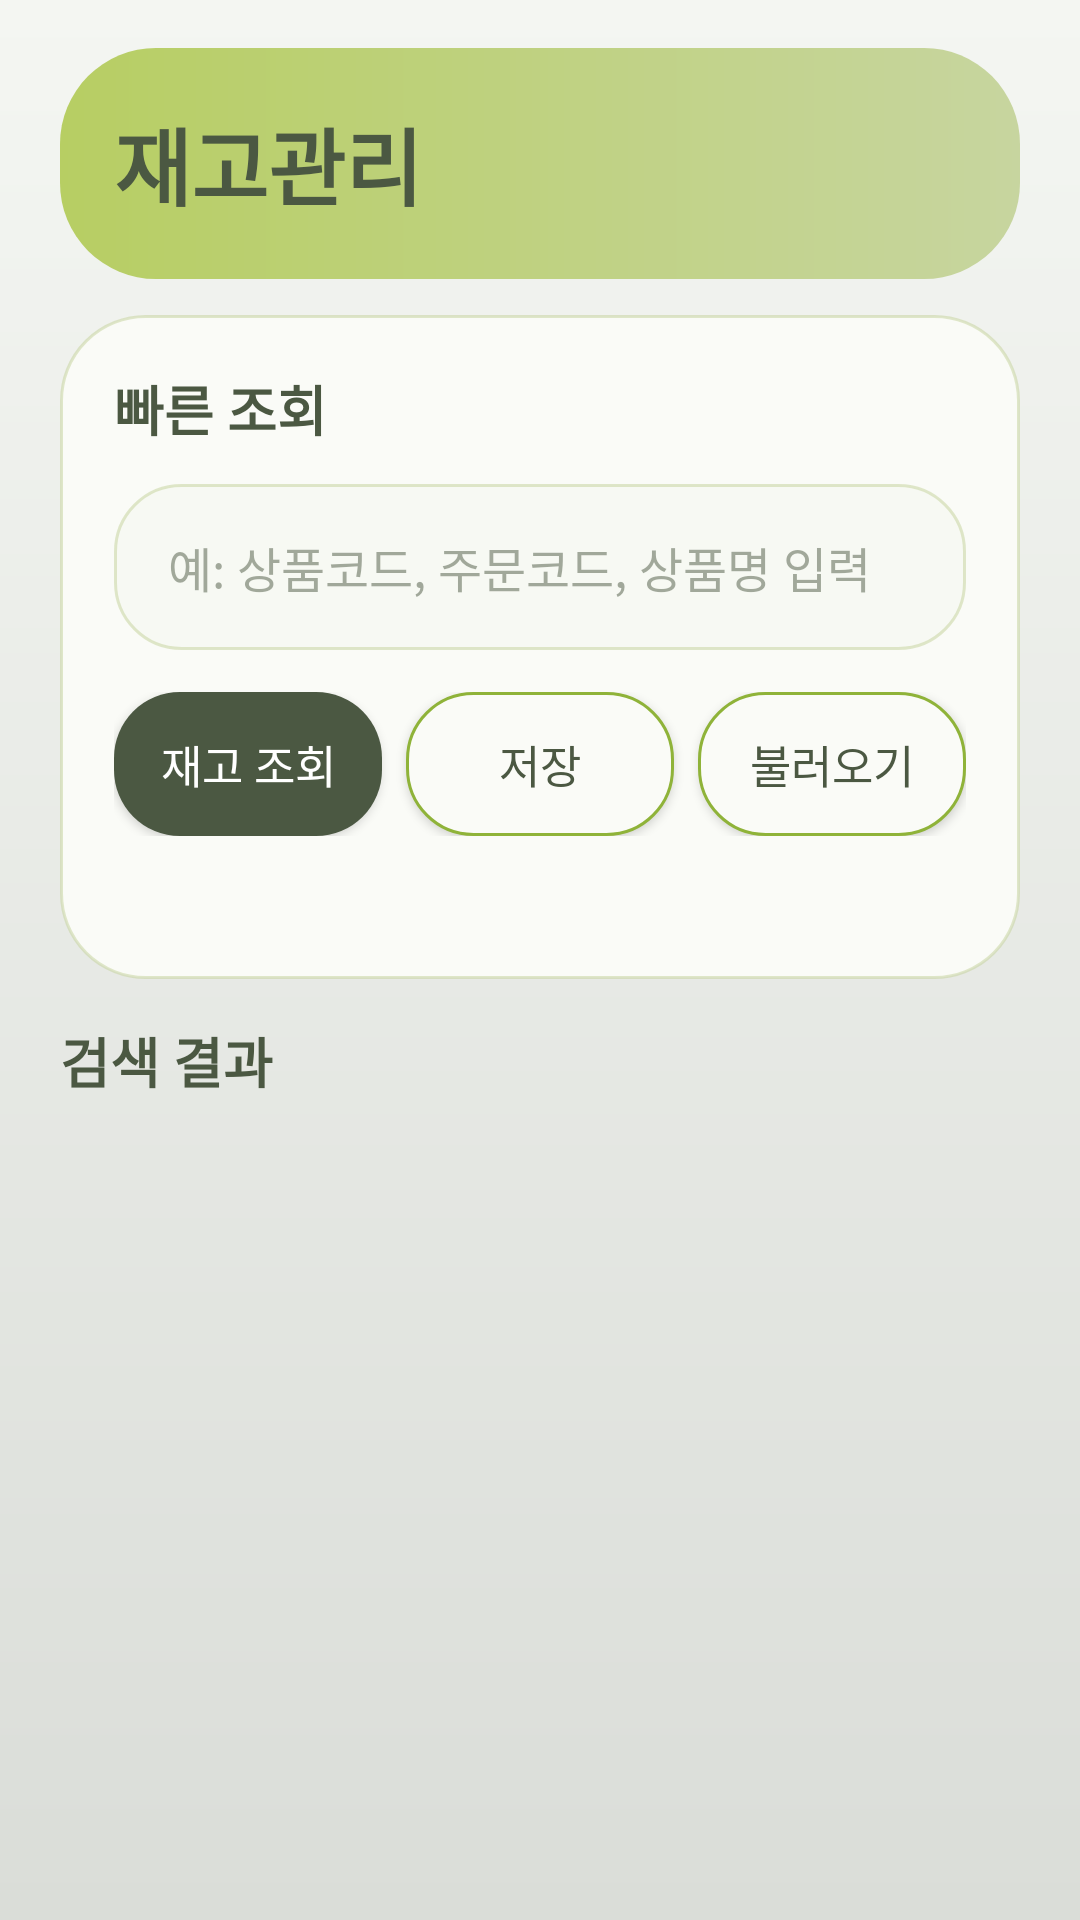

Produce the Android XML layout that renders to this screen, including the resource entries it uses.
<!-- AndroidManifest.xml: application theme Theme.InventoryManager -->
<!-- res/layout/activity_inventory.xml -->
<?xml version="1.0" encoding="utf-8"?>
<LinearLayout xmlns:android="http://schemas.android.com/apk/res/android"
    android:id="@+id/main_root"
    android:layout_width="match_parent"
    android:layout_height="match_parent"
    android:background="@drawable/bg_screen"
    android:descendantFocusability="beforeDescendants"
    android:focusable="true"
    android:focusableInTouchMode="true"
    android:orientation="vertical"
    android:paddingLeft="20dp"
    android:paddingTop="16dp"
    android:paddingRight="20dp"
    android:paddingBottom="16dp">

    <LinearLayout
        android:layout_width="match_parent"
        android:layout_height="wrap_content"
        android:background="@drawable/bg_card_tinted"
        android:orientation="vertical"
        android:padding="18dp">

        <TextView
            android:layout_width="wrap_content"
            android:layout_height="wrap_content"
            android:text="@string/inventory_title"
            android:textColor="?attr/paletteTextPrimary"
            android:textSize="28sp"
            android:textStyle="bold" />

    </LinearLayout>

    <LinearLayout
        android:layout_width="match_parent"
        android:layout_height="wrap_content"
        android:layout_marginTop="12dp"
        android:background="@drawable/bg_card_primary"
        android:orientation="vertical"
        android:padding="18dp">

        <TextView
            android:layout_width="wrap_content"
            android:layout_height="wrap_content"
            android:text="@string/search_section_title"
            android:textColor="?attr/paletteTextPrimary"
            android:textSize="18sp"
            android:textStyle="bold" />

        <TextView
            android:layout_width="match_parent"
            android:layout_height="wrap_content"
            android:text="@string/search_section_subtitle"
            android:textColor="?attr/paletteTextSecondary"
            android:textSize="14sp"
            android:visibility="gone" />

        <EditText
            android:id="@+id/search_input"
            android:layout_width="match_parent"
            android:layout_height="wrap_content"
            android:layout_marginTop="12dp"
            android:background="@drawable/bg_input"
            android:hint="@string/search_hint"
            android:imeOptions="actionSearch"
            android:inputType="text"
            android:maxLines="1"
            android:paddingLeft="18dp"
            android:paddingTop="16dp"
            android:paddingRight="18dp"
            android:paddingBottom="16dp"
            android:textColor="?attr/paletteTextPrimary"
            android:textColorHint="?attr/paletteTextHint"
            android:textSize="16sp" />

        <LinearLayout
            android:layout_width="match_parent"
            android:layout_height="wrap_content"
            android:layout_marginTop="14dp"
            android:orientation="horizontal">

            <Button
                android:id="@+id/search_button"
                android:layout_width="0dp"
                android:layout_height="48dp"
                android:layout_weight="1"
                android:background="@drawable/bg_button_primary"
                android:text="@string/search_button"
                android:textAllCaps="false"
                android:textColor="@android:color/white"
                android:textSize="15sp" />

            <Button
                android:id="@+id/save_search_button"
                android:layout_width="0dp"
                android:layout_height="48dp"
                android:layout_marginLeft="8dp"
                android:layout_weight="1"
                android:background="@drawable/bg_button_secondary"
                android:text="@string/save_button"
                android:textAllCaps="false"
                android:textColor="?attr/paletteTextPrimary"
                android:textSize="15sp" />

            <Button
                android:id="@+id/load_history_button"
                android:layout_width="0dp"
                android:layout_height="48dp"
                android:layout_marginLeft="8dp"
                android:layout_weight="1"
                android:background="@drawable/bg_button_secondary"
                android:text="@string/load_button"
                android:textAllCaps="false"
                android:textColor="?attr/paletteTextPrimary"
                android:textSize="15sp" />

        </LinearLayout>

        <LinearLayout
            android:layout_width="match_parent"
            android:layout_height="wrap_content"
            android:layout_marginTop="12dp"
            android:gravity="center_vertical"
            android:orientation="horizontal">

            <ProgressBar
                android:id="@+id/progress_bar"
                style="?android:attr/progressBarStyleSmall"
                android:layout_width="wrap_content"
                android:layout_height="wrap_content"
                android:indeterminateTint="?attr/colorAccent"
                android:visibility="gone" />

            <TextView
                android:id="@+id/status_text"
                android:layout_width="match_parent"
                android:layout_height="wrap_content"
                android:layout_marginLeft="10dp"
                android:textColor="?attr/paletteTextSecondary"
                android:textSize="13sp" />

        </LinearLayout>

    </LinearLayout>

    <TextView
        android:layout_width="wrap_content"
        android:layout_height="wrap_content"
        android:layout_marginTop="14dp"
        android:text="@string/results_title"
        android:textColor="?attr/paletteTextPrimary"
        android:textSize="18sp"
        android:textStyle="bold" />

    <FrameLayout
        android:layout_width="match_parent"
        android:layout_height="0dp"
        android:layout_marginTop="10dp"
        android:layout_weight="1">

        <ListView
            android:id="@+id/results_list"
            android:layout_width="match_parent"
            android:layout_height="match_parent"
            android:clipToPadding="false"
            android:divider="@android:color/transparent"
            android:dividerHeight="12dp"
            android:paddingBottom="8dp" />

        <TextView
            android:id="@+id/empty_view"
            android:layout_width="match_parent"
            android:layout_height="match_parent"
            android:background="@drawable/bg_card_primary"
            android:gravity="center"
            android:padding="24dp"
            android:text="@string/empty_results"
            android:textColor="?attr/paletteTextSecondary"
            android:textSize="15sp"
            android:visibility="gone" />

    </FrameLayout>

</LinearLayout>
<!-- resources referenced by this layout -->
<resources>
  <!-- drawable bg_button_primary (drawable) -->
  <?xml version="1.0" encoding="utf-8"?>
  <shape xmlns:android="http://schemas.android.com/apk/res/android" android:shape="rectangle">
      <solid android:color="?attr/paletteButtonPrimary" />
      <corners android:radius="22dp" />
  </shape>
  <!-- drawable bg_button_secondary (drawable) -->
  <?xml version="1.0" encoding="utf-8"?>
  <shape xmlns:android="http://schemas.android.com/apk/res/android" android:shape="rectangle">
      <solid android:color="?attr/paletteButtonSecondaryBackground" />
      <stroke
          android:width="1dp"
          android:color="?attr/paletteButtonSecondaryStroke" />
      <corners android:radius="22dp" />
  </shape>
  <!-- drawable bg_card_primary (drawable) -->
  <?xml version="1.0" encoding="utf-8"?>
  <shape xmlns:android="http://schemas.android.com/apk/res/android" android:shape="rectangle">
      <solid android:color="?attr/paletteCardPrimary" />
      <stroke
          android:width="1dp"
          android:color="?attr/paletteCardStroke" />
      <corners android:radius="28dp" />
  </shape>
  <!-- drawable bg_card_tinted (drawable) -->
  <?xml version="1.0" encoding="utf-8"?>
  <shape xmlns:android="http://schemas.android.com/apk/res/android" android:shape="rectangle">
      <gradient
          android:angle="0"
          android:endColor="?attr/paletteCardTintEnd"
          android:startColor="?attr/paletteCardTintStart" />
      <corners android:radius="32dp" />
  </shape>
  <!-- drawable bg_input (drawable) -->
  <?xml version="1.0" encoding="utf-8"?>
  <shape xmlns:android="http://schemas.android.com/apk/res/android" android:shape="rectangle">
      <solid android:color="?attr/paletteInputSurface" />
      <stroke
          android:width="1dp"
          android:color="?attr/paletteCardStroke" />
      <corners android:radius="22dp" />
  </shape>
  <!-- drawable bg_screen (drawable) -->
  <?xml version="1.0" encoding="utf-8"?>
  <shape xmlns:android="http://schemas.android.com/apk/res/android" android:shape="rectangle">
      <gradient
          android:angle="270"
          android:endColor="?attr/paletteScreenEnd"
          android:startColor="?attr/paletteScreenStart" />
  </shape>
  <string name="empty_results">검색 전이거나 아직 일치하는 결과가 없습니다.</string>
  <string name="inventory_title">재고관리</string>
  <string name="load_button">불러오기</string>
  <string name="results_title">검색 결과</string>
  <string name="save_button">저장</string>
  <string name="search_button">재고 조회</string>
  <string name="search_hint">예: 상품코드, 주문코드, 상품명 입력</string>
  <string name="search_section_subtitle">상품정보 시트에서 먼저 찾고, cj발주서 판매수량을 빼서 실재고를 계산합니다.</string>
  <string name="search_section_title">빠른 조회</string>
  <style name="Theme.InventoryManager" parent="Theme.InventoryManager.Palette1" />
  <style name="Theme.InventoryManager.Base" parent="Theme.AppCompat.DayNight.NoActionBar">
          <item name="colorAccent">#8FB339</item>
          <item name="colorControlActivated">#8FB339</item>
      </style>
</resources>
